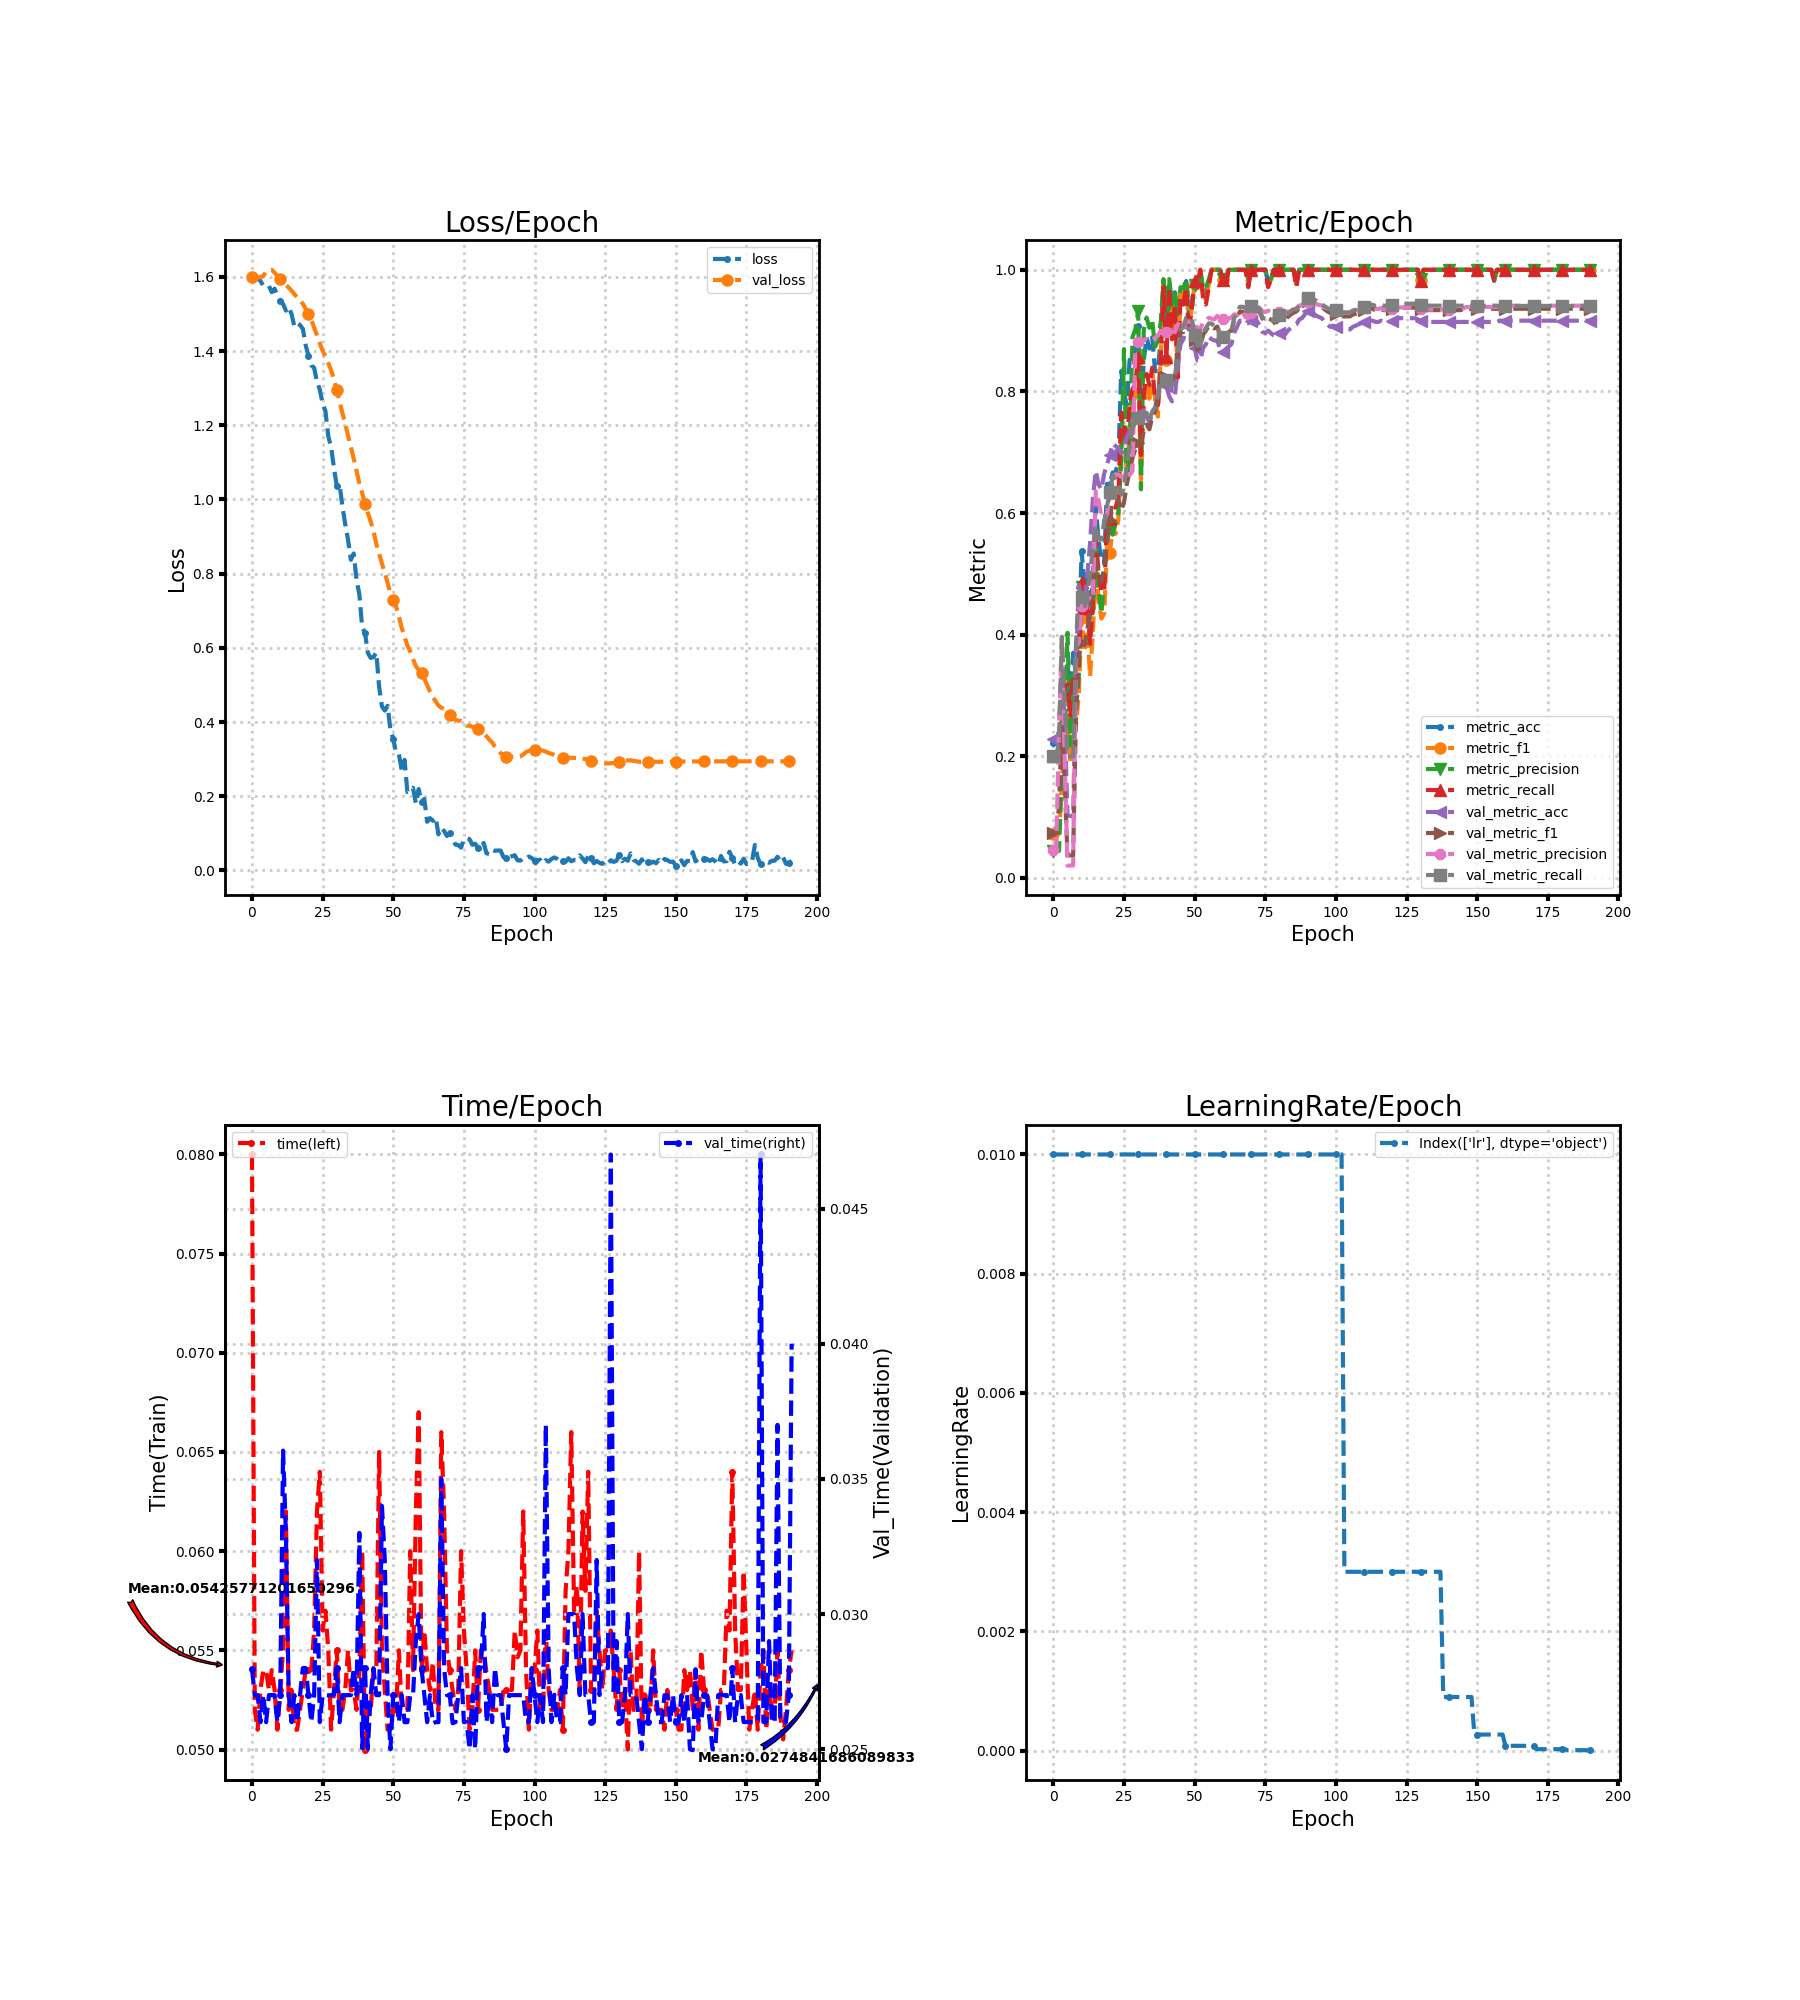

The data file committed next to this chart (first rows):
loss, metric_acc, metric_f1, metric_precision, metric_recall, time, lr, val_loss, val_metric_acc, val_metric_f1, val_metric_precision, val_metric_recall, val_time
1.606, 0.2222, 0.07273, 0.04444, 0.2, 0.08, 0.01, 1.599, 0.2286, 0.07442, 0.04571, 0.2, 0.02796
1.601, 0.2222, 0.07273, 0.04444, 0.2, 0.052, 0.01, 1.599, 0.2286, 0.07442, 0.04571, 0.2, 0.027
1.595, 0.2222, 0.07273, 0.04444, 0.2, 0.051, 0.01, 1.598, 0.2408, 0.118, 0.2463, 0.224, 0.027
1.589, 0.2593, 0.1567, 0.1754, 0.2333, 0.05302, 0.01, 1.599, 0.3347, 0.2559, 0.3948, 0.3964, 0.026
1.576, 0.3519, 0.2548, 0.2157, 0.3167, 0.05399, 0.01, 1.603, 0.2633, 0.1601, 0.1951, 0.2873, 0.02701
1.576, 0.3519, 0.2669, 0.403, 0.3182, 0.05399, 0.01, 1.614, 0.102, 0.03704, 0.02041, 0.2, 0.026
1.576, 0.2963, 0.1917, 0.2181, 0.2667, 0.053, 0.01, 1.618, 0.102, 0.03704, 0.02041, 0.2, 0.027
1.559, 0.3704, 0.2705, 0.3343, 0.3333, 0.054, 0.01, 1.619, 0.102, 0.03704, 0.02041, 0.2, 0.027
1.568, 0.3333, 0.249, 0.2769, 0.3015, 0.053, 0.01, 1.611, 0.3408, 0.2668, 0.3792, 0.381, 0.027
1.549, 0.3889, 0.3034, 0.3307, 0.3515, 0.051, 0.01, 1.603, 0.4816, 0.3673, 0.3881, 0.4789, 0.026
1.536, 0.537, 0.4278, 0.4786, 0.4864, 0.053, 0.01, 1.594, 0.4571, 0.3866, 0.448, 0.4627, 0.027
1.527, 0.4815, 0.3735, 0.4889, 0.4348, 0.055, 0.01, 1.586, 0.4571, 0.3826, 0.4547, 0.4425, 0.03605
1.509, 0.5, 0.4079, 0.4637, 0.453, 0.062, 0.01, 1.578, 0.4959, 0.4064, 0.4578, 0.4634, 0.033
1.519, 0.4259, 0.3316, 0.4615, 0.3848, 0.052, 0.01, 1.571, 0.551, 0.4404, 0.4602, 0.502, 0.027
1.5, 0.5, 0.4052, 0.4371, 0.453, 0.053, 0.01, 1.563, 0.6245, 0.4747, 0.458, 0.5426, 0.026
1.466, 0.6111, 0.5128, 0.5528, 0.5561, 0.051, 0.01, 1.554, 0.6694, 0.524, 0.6356, 0.5802, 0.027
1.475, 0.5556, 0.4571, 0.475, 0.5045, 0.051, 0.01, 1.545, 0.6469, 0.5047, 0.6203, 0.558, 0.026
1.47, 0.5185, 0.4265, 0.4351, 0.4697, 0.052, 0.01, 1.536, 0.6388, 0.4869, 0.5938, 0.5566, 0.027
1.46, 0.5185, 0.4351, 0.49, 0.4727, 0.053, 0.01, 1.527, 0.6653, 0.5095, 0.587, 0.5865, 0.028
1.416, 0.6481, 0.5459, 0.5681, 0.5909, 0.054, 0.01, 1.514, 0.6796, 0.549, 0.5999, 0.6114, 0.028
1.387, 0.6481, 0.5339, 0.5749, 0.5894, 0.054, 0.01, 1.5, 0.6959, 0.5883, 0.632, 0.6344, 0.027
1.362, 0.6667, 0.577, 0.5644, 0.6106, 0.054, 0.01, 1.484, 0.7143, 0.6246, 0.6583, 0.6616, 0.026
1.355, 0.6667, 0.5657, 0.5827, 0.6091, 0.056, 0.01, 1.463, 0.7102, 0.6273, 0.6636, 0.6564, 0.027
1.318, 0.6852, 0.5891, 0.5995, 0.6258, 0.062, 0.01, 1.443, 0.7061, 0.6204, 0.6633, 0.6462, 0.032
1.296, 0.8333, 0.7182, 0.6827, 0.7652, 0.064, 0.01, 1.421, 0.698, 0.6048, 0.6595, 0.6302, 0.026
1.259, 0.7963, 0.7319, 0.8696, 0.7422, 0.056, 0.01, 1.401, 0.7041, 0.6173, 0.6607, 0.6416, 0.027
1.238, 0.7778, 0.6626, 0.6516, 0.7106, 0.057, 0.01, 1.385, 0.7245, 0.6478, 0.6676, 0.6816, 0.027
1.171, 0.8519, 0.7317, 0.6946, 0.7818, 0.05501, 0.01, 1.367, 0.7367, 0.6686, 0.6625, 0.7084, 0.02699
1.141, 0.8519, 0.8004, 0.8892, 0.8041, 0.051, 0.01, 1.348, 0.7531, 0.6903, 0.669, 0.7389, 0.027
1.086, 0.8704, 0.789, 0.9018, 0.8119, 0.053, 0.01, 1.324, 0.7612, 0.705, 0.8732, 0.751, 0.027
1.037, 0.9074, 0.8513, 0.9314, 0.8571, 0.055, 0.01, 1.295, 0.7633, 0.7144, 0.8814, 0.7567, 0.02801
1.041, 0.7593, 0.655, 0.639, 0.6955, 0.052, 0.01, 1.264, 0.7612, 0.7137, 0.8826, 0.7556, 0.026
0.9817, 0.8519, 0.7751, 0.9012, 0.7937, 0.052, 0.01, 1.233, 0.7673, 0.7354, 0.8853, 0.7646, 0.027
0.9336, 0.8889, 0.806, 0.9214, 0.8286, 0.053, 0.01, 1.204, 0.7592, 0.7453, 0.8859, 0.765, 0.027
0.8913, 0.8704, 0.788, 0.9046, 0.8104, 0.055, 0.01, 1.172, 0.749, 0.7377, 0.8819, 0.7517, 0.027
0.8373, 0.8889, 0.8338, 0.916, 0.839, 0.05298, 0.01, 1.142, 0.7633, 0.7582, 0.8853, 0.7672, 0.027
0.8544, 0.8333, 0.7862, 0.8733, 0.7874, 0.053, 0.01, 1.11, 0.7714, 0.7667, 0.8874, 0.7735, 0.028
0.7841, 0.8333, 0.7586, 0.8833, 0.7771, 0.052, 0.01, 1.077, 0.798, 0.7922, 0.8923, 0.7936, 0.027
0.7443, 0.8889, 0.8585, 0.9143, 0.8524, 0.054, 0.01, 1.044, 0.8204, 0.8212, 0.8997, 0.8173, 0.033
0.6556, 0.9815, 0.9766, 0.9846, 0.9714, 0.06004, 0.01, 1.017, 0.8143, 0.8254, 0.9, 0.8207, 0.02504
0.6409, 0.9074, 0.8523, 0.9346, 0.8571, 0.04996, 0.01, 0.9888, 0.8082, 0.8235, 0.898, 0.8183, 0.028
0.587, 0.9815, 0.9766, 0.9846, 0.9714, 0.05203, 0.01, 0.9638, 0.7918, 0.8181, 0.8989, 0.8134, 0.025
0.5728, 0.9259, 0.8892, 0.9429, 0.8857, 0.05197, 0.01, 0.9412, 0.7837, 0.8169, 0.8987, 0.8099, 0.027
0.5752, 0.963, 0.95, 0.9679, 0.9429, 0.054, 0.01, 0.9149, 0.7918, 0.8253, 0.8973, 0.8221, 0.028
0.5872, 0.8704, 0.8255, 0.9263, 0.8223, 0.054, 0.01, 0.8803, 0.8388, 0.8666, 0.9094, 0.8638, 0.027
0.495, 0.963, 0.9597, 0.9714, 0.9532, 0.065, 0.01, 0.854, 0.8776, 0.8971, 0.9167, 0.9014, 0.027
0.4422, 0.963, 0.9507, 0.9692, 0.9429, 0.055, 0.01, 0.8274, 0.8857, 0.8974, 0.9076, 0.9064, 0.034
0.4308, 0.9815, 0.9766, 0.9846, 0.9714, 0.053, 0.01, 0.8025, 0.902, 0.9105, 0.9143, 0.9209, 0.032
0.4437, 0.9259, 0.9051, 0.9418, 0.8961, 0.051, 0.01, 0.7743, 0.9041, 0.9124, 0.9154, 0.923, 0.027
0.3789, 0.9444, 0.9374, 0.9381, 0.9381, 0.051, 0.01, 0.7469, 0.898, 0.9097, 0.9137, 0.9197, 0.025
0.3551, 0.9815, 0.9771, 0.975, 0.9818, 0.052, 0.01, 0.7298, 0.8714, 0.8843, 0.9015, 0.8922, 0.027
0.3167, 0.9815, 0.9766, 0.9846, 0.9714, 0.052, 0.01, 0.7112, 0.851, 0.868, 0.8941, 0.8751, 0.027
0.313, 1.0, 1.0, 1.0, 1.0, 0.055, 0.01, 0.6849, 0.851, 0.8727, 0.9026, 0.8751, 0.026
0.2699, 0.963, 0.9591, 0.9692, 0.9532, 0.05202, 0.01, 0.6533, 0.8714, 0.8931, 0.9138, 0.8951, 0.027
0.2981, 0.963, 0.9507, 0.9692, 0.9429, 0.052, 0.01, 0.6303, 0.8776, 0.8998, 0.9162, 0.9042, 0.026
0.2114, 0.9815, 0.9766, 0.9846, 0.9714, 0.052, 0.01, 0.6065, 0.8898, 0.908, 0.9211, 0.9118, 0.026
0.2143, 1.0, 1.0, 1.0, 1.0, 0.06, 0.01, 0.5906, 0.8857, 0.9062, 0.9196, 0.9116, 0.027
0.2228, 1.0, 1.0, 1.0, 1.0, 0.054, 0.01, 0.57, 0.8837, 0.9036, 0.9184, 0.9076, 0.027
0.1804, 1.0, 1.0, 1.0, 1.0, 0.062, 0.01, 0.5503, 0.8837, 0.9068, 0.9244, 0.9085, 0.029
0.2194, 1.0, 1.0, 1.0, 1.0, 0.067, 0.01, 0.5415, 0.8694, 0.8933, 0.9192, 0.8918, 0.03
... 132 more rows
